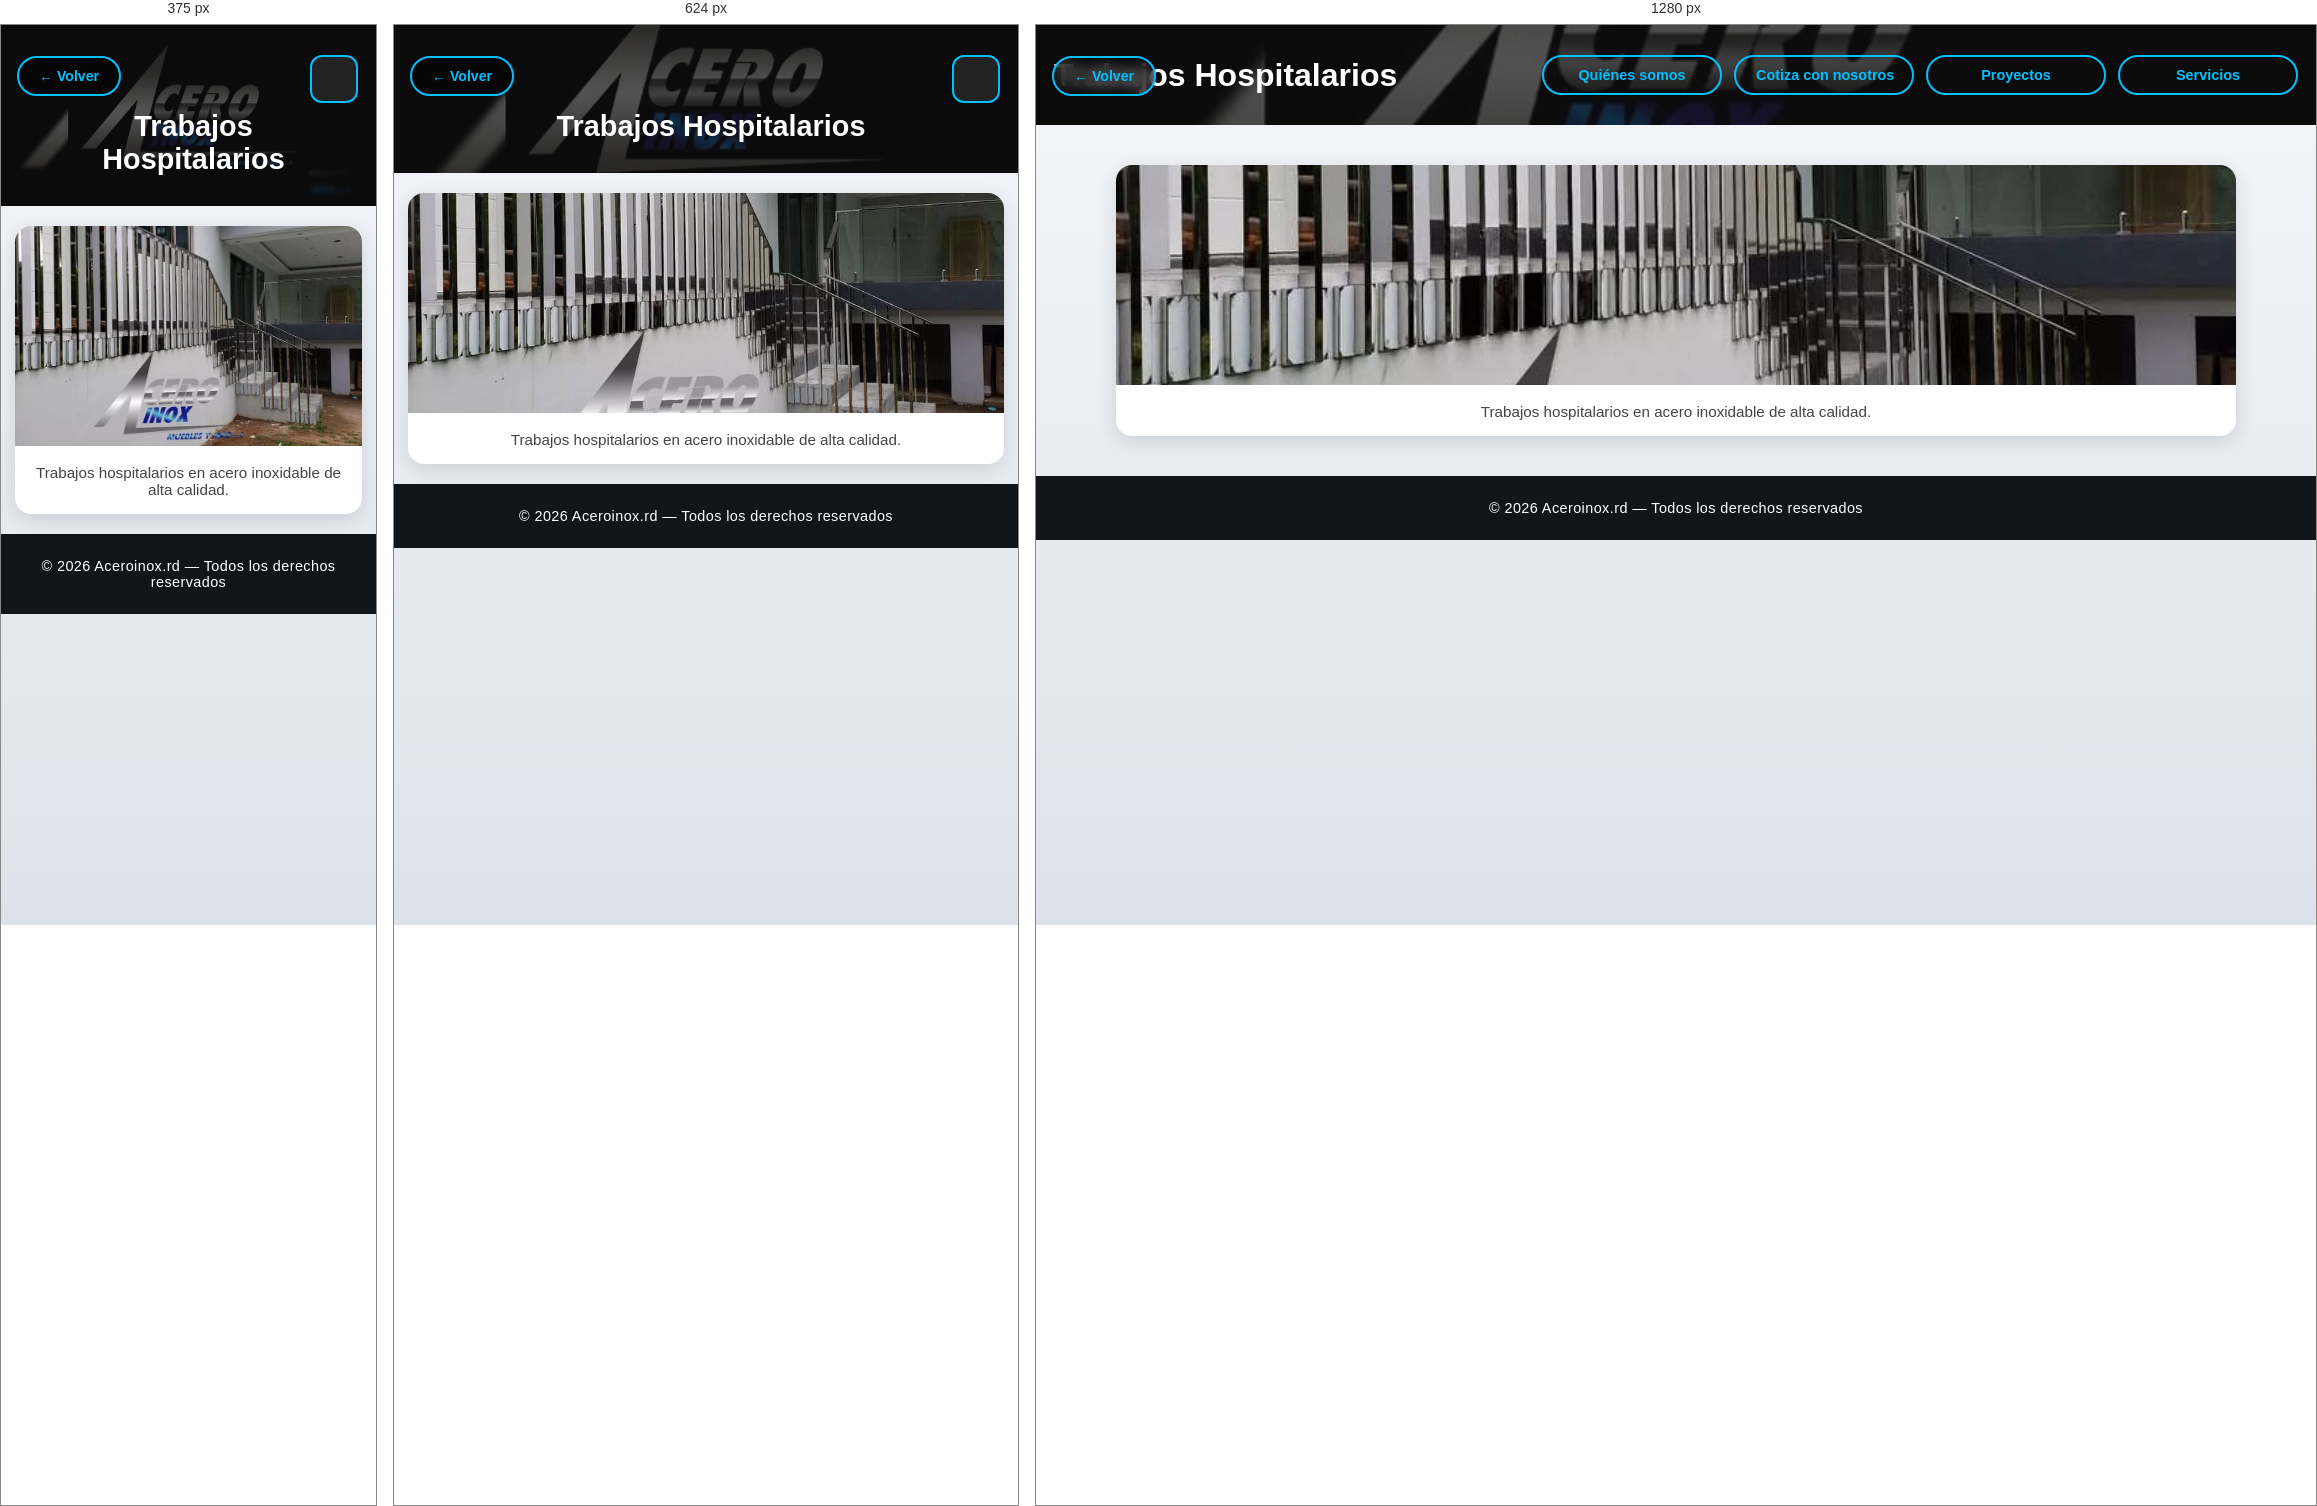
Rendered at 375 px, 624 px and 1280 px, left to right.

<!-- file: hospitalarios.html -->
<!DOCTYPE html>
<html lang="es">
<head>
  <meta charset="UTF-8">
  <meta name="viewport" content="width=device-width, initial-scale=1.0">
  <title>Trabajos Hospitalarios - Aceroinox.rd</title>
  <link rel="stylesheet" href="CSS/styles.css">
  <link rel="stylesheet" href="CSS/header.css">
  <link rel="stylesheet" href="CSS/cards.css">
  <link rel="stylesheet" href="CSS/galeria.css">
  <link rel="stylesheet" href="CSS/responsive.css">
  <link rel="stylesheet" href="https://cdnjs.cloudflare.com/ajax/libs/font-awesome/6.4.0/css/all.min.css">
</head>
<body>

<header class="header">
  <div class="header-contenido">

    <!-- Botón volver fijo -->
    <a href="index.html#hospitalarios" class="btn-volver">← Volver</a>

    <!-- Título -->
    <div class="hero-categoria">
      <h1>Trabajos Hospitalarios</h1>
    </div>

    <!-- Botón hamburguesa (móvil) -->
    <div class="menu-toggle" id="menu-toggle">
      <i class="fas fa-bars"></i>
    </div>

    <!-- Botones de navegación -->
    <div class="acciones-header">
      <a href="quienes-somos.html" class="btn-header">Quiénes somos</a>
      <a href="cotizacion.html" class="btn-header">Cotiza con nosotros</a>
      <a href="index.html#categorias" class="btn-header">Proyectos</a>
      <a href="index.html#servicios" class="btn-header">Servicios</a>
    </div>

  </div>
</header>

<section class="galeria">
  <div class="item">
    <img src="img/trabajo2.jpg" alt="Hospitalario 1">
    <p>Trabajos hospitalarios en acero inoxidable de alta calidad.</p>
  </div>
</section>

<footer>
  <p>&copy; 2026 Aceroinox.rd &mdash; Todos los derechos reservados</p>
</footer>

<script src="script.js"></script>
</body>
</html>


/* @media block from responsive.css */
@media (min-width: 769px) {
  .menu-toggle {
    display: none !important;
  }

  .acciones-header {
    display: flex !important;
  }

   /* Título en escritorio */
  .hero-contenido {
    margin-top: -15px;
  }
}

/* @media block from responsive.css */
@media (max-width: 768px) {

  /* Menú hamburguesa visible */
  .menu-toggle {
    display: flex !important;
  }

  /* Header en columna */
  .header-contenido {
    flex-direction: row;
    align-items: flex-start;
    justify-content: space-around;
    gap: 12px;
  }

  /* Hero centrado */
  .hero-contenido {
  text-align: center;
  flex: 1;
  margin: 0 auto;
  margin-left: 55px;
  margin-top: -52px;
  padding: 0;
}

.hero-contenido h1 {
   font-size: 2rem;
  }

  /* Título en páginas de categorías de trabajo*/
  .hero-categoria {
  text-align: center;
  flex: 1;
  margin-left: 70px;
  margin-top: 55px;
  padding: 0;
  font-size: 0.90rem;
  }

  /* Menú oculto por defecto */
  .acciones-header {
    display: none;
    flex-direction: column;
    gap: 12px;
    width: 100%;
    align-items: center;
    margin-top: 10px;
  }

  /* JS agrega .active para mostrar */
  .acciones-header.active {
    display: flex;
  }

  .btn-header {
    width: 230px;
    text-align: center;
  }

  /* Redes centradas */
  .redes-sociales {
    justify-content: center;
    margin-top: 10px;
  }

  /* Slider más pequeño */
  .slider {
    height: 260px;
  }

  /* Cards de categorías: una por fila en pantallas muy pequeñas */
  .contenedor-categorias {
    gap: 18px;
    padding: 20px 12px 40px;
  }

  .card {
    width: 100%;
    max-width: 340px;
  }

  /* Carrusel de galería */
  .cinta img {
    width: 260px;
    height: 210px;
  }

  /* Galería interna */
  .galeria {
    padding: 20px 14px;
    gap: 16px;
  }
}

/* @media block from responsive.css */
@media (min-width: 480px) and (max-width: 768px) {
  .card {
    width: 46%;
  }
}